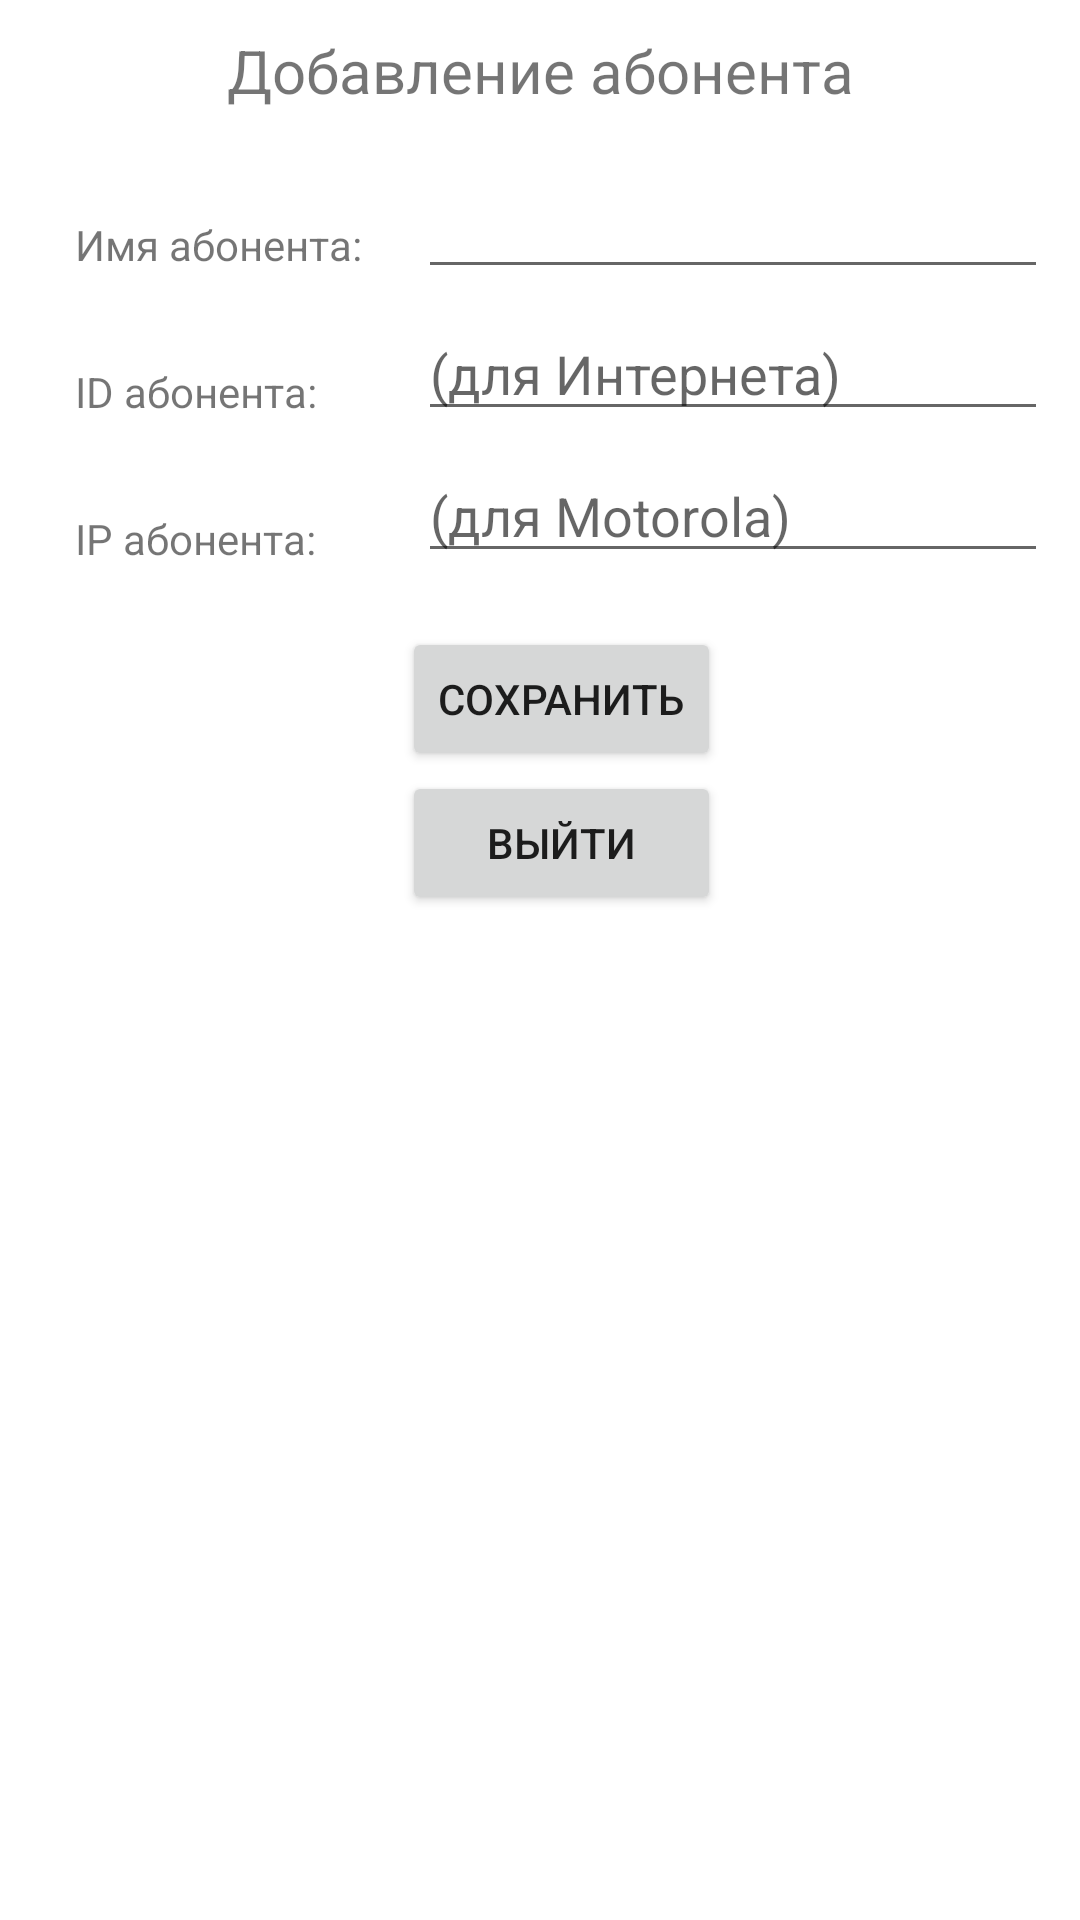

This screen was rendered from an Android layout file. Write that file and the resources it references.
<!-- AndroidManifest.xml: application theme Theme.DroneVision -->
<!-- res/layout/fragment_subscriber_dialog.xml -->
<?xml version="1.0" encoding="utf-8"?>
<androidx.constraintlayout.widget.ConstraintLayout xmlns:android="http://schemas.android.com/apk/res/android"
    xmlns:tools="http://schemas.android.com/tools"
    android:layout_width="match_parent"
    android:layout_height="match_parent"
    xmlns:app="http://schemas.android.com/apk/res-auto"
    tools:context=".presentation.ui.subscribers.SubscriberDialogFragment">

    <TextView
        android:id="@+id/text"
        android:layout_width="wrap_content"
        android:layout_height="wrap_content"
        android:textAlignment="center"
        android:textSize="20sp"
        android:padding="10dp"
        android:text="Добавление абонента"
        app:layout_constraintStart_toStartOf="parent"
        app:layout_constraintEnd_toEndOf="parent"
        app:layout_constraintTop_toTopOf="parent"/>

        <LinearLayout
            android:id="@+id/names"
            android:layout_marginTop="10dip"
            android:layout_width="wrap_content"
            android:layout_height="wrap_content"
            android:orientation="vertical"
            android:paddingEnd="8dp"
            android:layout_marginStart="25dp"
            app:layout_constraintStart_toStartOf="parent"
            app:layout_constraintTop_toBottomOf="@+id/text">

        <TextView
            android:layout_marginTop="15dp"
            android:layout_width="wrap_content"
            android:layout_height="wrap_content"
            android:text="Имя абонента:" />

            <TextView
                android:layout_marginTop="30dp"
                android:layout_width="wrap_content"
                android:layout_height="wrap_content"
                android:text="ID абонента:" />

            <TextView
                android:layout_marginTop="30dp"
                android:layout_width="wrap_content"
                android:layout_height="wrap_content"
                android:text="IP абонента:" />

        </LinearLayout>

            <EditText
                android:layout_marginTop="8dp"
                app:layout_constraintStart_toEndOf="@id/names"
                app:layout_constraintEnd_toEndOf="parent"
                app:layout_constraintTop_toBottomOf="@id/text"
                android:id="@+id/editTextName"
                android:layout_height="wrap_content"
                android:layout_weight="1"
                android:ems="10"
                android:inputType="textPersonName"
                android:layout_width="wrap_content"/>


            <EditText
                android:layout_marginTop="6dp"
                app:layout_constraintEnd_toEndOf="parent"
                app:layout_constraintStart_toEndOf="@id/names"
                app:layout_constraintTop_toBottomOf="@id/editTextName"
                android:id="@+id/editTextID"
                android:layout_width="wrap_content"
                android:layout_height="wrap_content"
                android:layout_weight="1"
                android:ems="10"
                android:hint="(для Интернета)"
                android:inputType="textVisiblePassword"/>

    <EditText
        android:layout_marginTop="6dp"
        app:layout_constraintEnd_toEndOf="parent"
        app:layout_constraintStart_toEndOf="@id/names"
        app:layout_constraintTop_toBottomOf="@id/editTextID"
        android:id="@+id/editTextIP"
        android:layout_width="wrap_content"
        android:layout_height="wrap_content"
        android:layout_weight="1"
        android:ems="10"
        android:hint="(для Motorola)"
        android:inputType="textVisiblePassword"/>


    <LinearLayout
        android:layout_height="wrap_content"
        android:layout_width="wrap_content"
        app:layout_constraintTop_toBottomOf="@+id/names"
        app:layout_constraintStart_toStartOf="@id/names"
        app:layout_constraintEnd_toEndOf="@id/editTextID"
        android:layout_marginTop="20dp"
        android:orientation="vertical">

        <Button
            android:id="@+id/saveButton"
            android:layout_gravity="center"
            android:layout_width="match_parent"
            android:layout_height="wrap_content"
            android:text="Сохранить" />

        <Button
            android:id="@+id/closeButton"
            android:layout_gravity="center"
            android:layout_width="match_parent"
            android:layout_height="wrap_content"
            android:text="Выйти"
            app:layout_constraintTop_toBottomOf="@+id/saveButton"
            app:layout_constraintStart_toStartOf="@id/names"/>

    </LinearLayout>



</androidx.constraintlayout.widget.ConstraintLayout>
<!-- resources referenced by this layout -->
<resources>
  <style name="Theme.DroneVision" parent="Theme.MaterialComponents.DayNight.DarkActionBar">
          
          <item name="colorPrimary">@color/purple_500</item>
          <item name="colorPrimaryVariant">@color/purple_700</item>
          <item name="colorOnPrimary">@color/white</item>
          
          <item name="colorSecondary">@color/teal_200</item>
          <item name="colorSecondaryVariant">@color/teal_700</item>
          <item name="colorOnSecondary">@color/black</item>
          
          <item name="android:statusBarColor">?attr/colorPrimaryVariant</item>
          
      </style>
  <color name="purple_500">#FF6200EE</color>
  <color name="purple_700">#FF3700B3</color>
  <color name="white">#FFFFFFFF</color>
  <color name="teal_200">#FF03DAC5</color>
  <color name="teal_700">#FF018786</color>
  <color name="black">#FF000000</color>
</resources>
